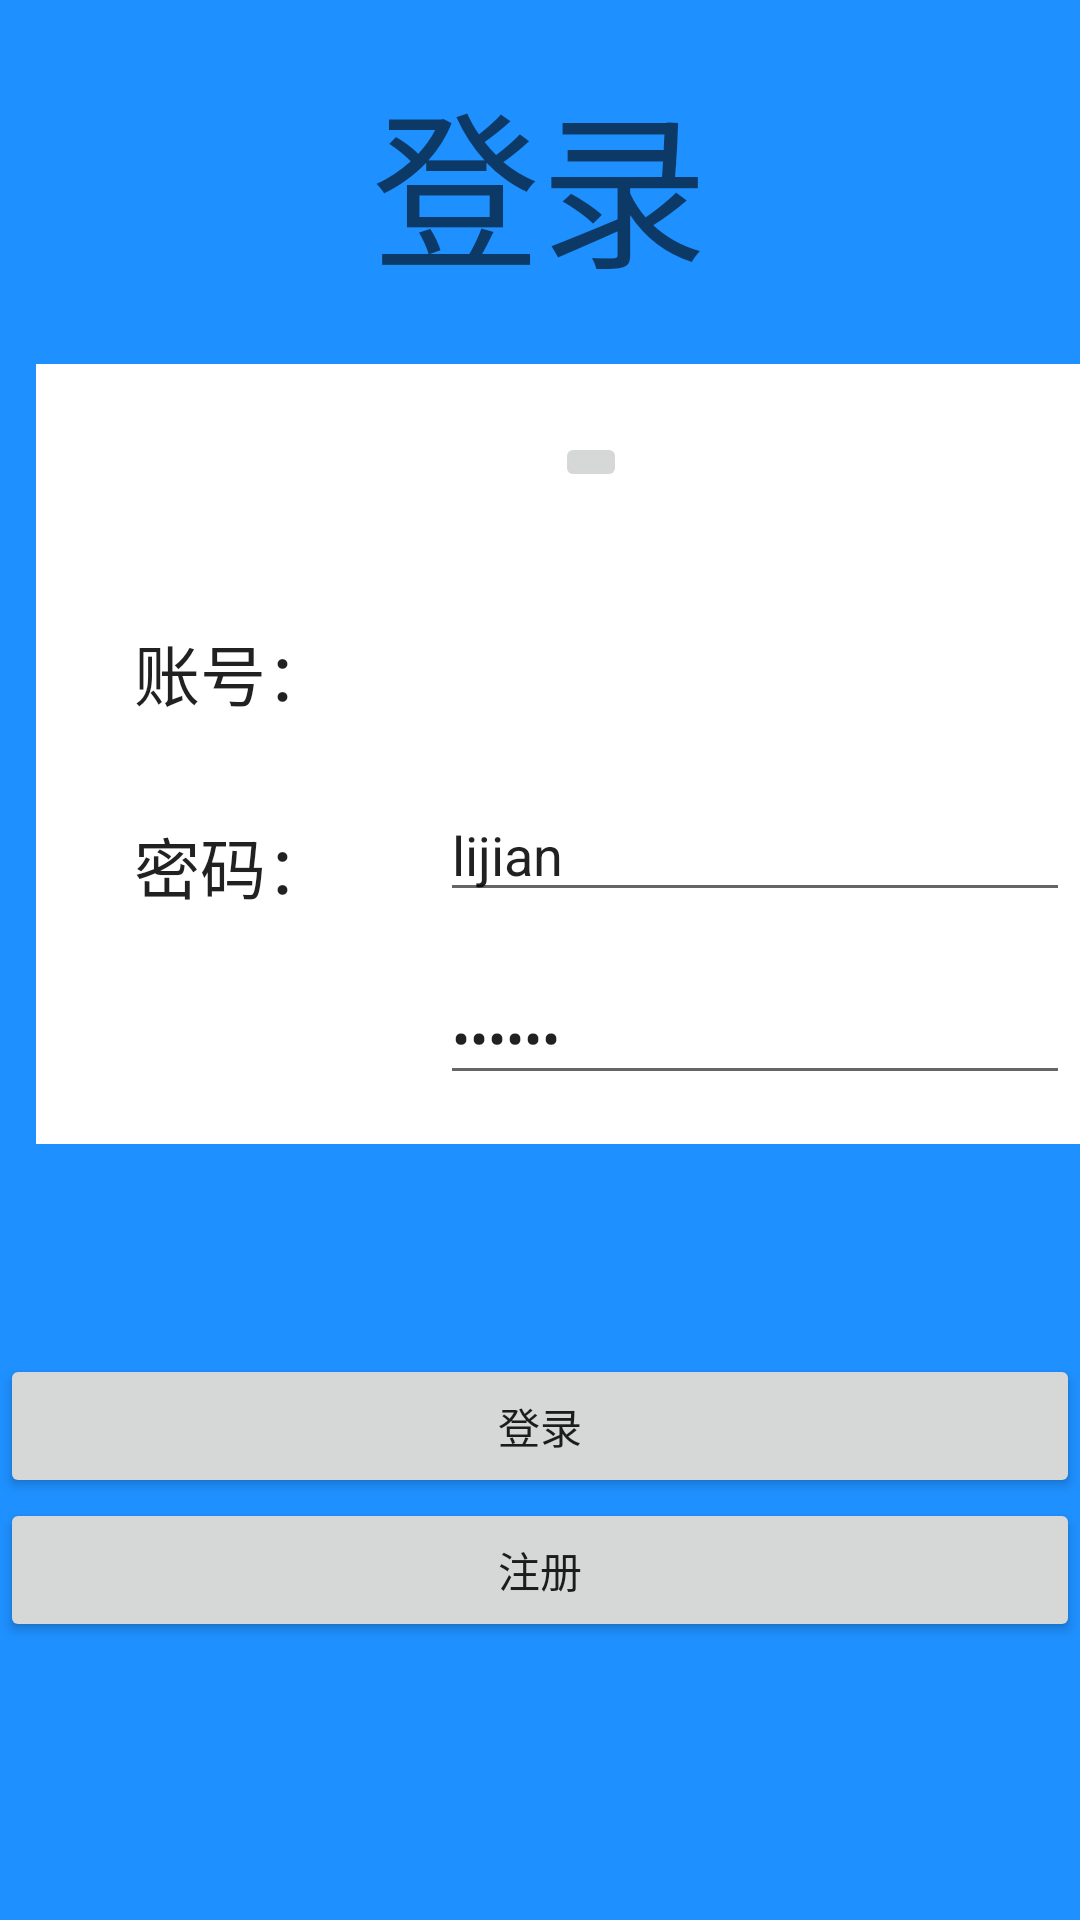

Here is an Android app screen rendered from its layout file. Give the layout XML and the strings, colors and styles it references.
<!-- AndroidManifest.xml: application theme Theme.Lijian2 -->
<!-- res/layout/loginactivity.xml -->
<?xml version="1.0" encoding="utf-8"?>
<LinearLayout xmlns:android="http://schemas.android.com/apk/res/android"
    xmlns:app="http://schemas.android.com/apk/res-auto"
    xmlns:tools="http://schemas.android.com/tools"
    android:orientation="vertical"
    android:layout_width="match_parent"
    android:background="#1E90FF	"
    android:layout_height="match_parent">

    <TextView
        android:id="@+id/textView2"
        android:layout_width="match_parent"
        android:layout_height="wrap_content"
        android:text="登录"
        android:gravity="center"
        android:layout_marginTop="20dp"
        android:textAppearance="@style/TextAppearance.AppCompat.Display3" />

    <androidx.constraintlayout.widget.ConstraintLayout
        android:layout_width="370dp"
        android:layout_height="260dp"
        android:layout_marginLeft="12dp"
        android:layout_marginTop="20dp"
        android:background="@color/white">

        <ImageButton
            android:id="@+id/imageButton"
            android:layout_width="wrap_content"
            android:layout_height="wrap_content"
            app:layout_constraintBottom_toBottomOf="parent"
            app:layout_constraintEnd_toEndOf="parent"
            app:layout_constraintStart_toStartOf="parent"
            app:layout_constraintTop_toTopOf="parent"
            app:layout_constraintVertical_bias="0.095"
            app:srcCompat="@mipmap/ic_launcher" />

        <TextView
            android:id="@+id/textView3"
            android:layout_width="wrap_content"
            android:layout_height="wrap_content"
            android:layout_marginTop="44dp"
            android:text="账号："
            android:textAppearance="@style/TextAppearance.AppCompat.Large"
            app:layout_constraintEnd_toEndOf="parent"
            app:layout_constraintHorizontal_bias="0.108"
            app:layout_constraintStart_toStartOf="parent"
            app:layout_constraintTop_toBottomOf="@+id/imageButton" />

        <EditText
            android:id="@+id/login_getname"
            android:layout_width="wrap_content"
            android:layout_height="wrap_content"
            android:layout_marginStart="36dp"
            android:ems="10"
           android:text="lijian"
            android:inputType="textPersonName"
            app:layout_constraintBottom_toBottomOf="parent"
            app:layout_constraintStart_toEndOf="@+id/textView3"
            app:layout_constraintTop_toTopOf="parent"
            app:layout_constraintVertical_bias="0.646" />

        <TextView
            android:id="@+id/textView4"
            android:layout_width="wrap_content"
            android:layout_height="wrap_content"
            android:layout_marginTop="32dp"
            android:text="密码："
            android:textAppearance="@style/TextAppearance.AppCompat.Large"
            app:layout_constraintEnd_toEndOf="parent"
            app:layout_constraintHorizontal_bias="0.108"
            app:layout_constraintStart_toStartOf="parent"
            app:layout_constraintTop_toBottomOf="@+id/textView3" />

        <EditText
            android:id="@+id/login_getpassword"
            android:layout_width="wrap_content"
            android:layout_height="wrap_content"
            android:layout_marginStart="36dp"
            android:ems="10"
            android:text="123456"
            android:inputType="textPassword"
            app:layout_constraintBottom_toBottomOf="parent"
            app:layout_constraintStart_toEndOf="@+id/textView4"
            app:layout_constraintTop_toTopOf="parent"
            app:layout_constraintVertical_bias="0.925" />

    </androidx.constraintlayout.widget.ConstraintLayout>

    <Button
        android:id="@+id/login_logbt"
        android:layout_width="match_parent"
        android:layout_marginTop="70dp"
        android:layout_height="wrap_content"
        android:text="登录" />

    <Button
        android:id="@+id/login_rgbt"
        android:layout_width="match_parent"
        android:layout_height="wrap_content"
        android:text="注册" />
</LinearLayout>
<!-- resources referenced by this layout -->
<resources>
  <style name="Theme.Lijian2" parent="Theme.MaterialComponents.DayNight.DarkActionBar">
          
          <item name="colorPrimary">@color/purple_500</item>
          <item name="colorPrimaryVariant">@color/purple_700</item>
          <item name="colorOnPrimary">@color/white</item>
          
          <item name="colorSecondary">@color/teal_200</item>
          <item name="colorSecondaryVariant">@color/teal_700</item>
          <item name="colorOnSecondary">@color/black</item>
          
          <item name="android:statusBarColor" tools:targetApi="l">?attr/colorPrimaryVariant</item>
          
      </style>
  <!-- not gathered from this repository: default colours our renderer supplied (Android Studio template values) -->
  <color name="purple_500">#FF6200EE</color>
  <color name="purple_700">#FF3700B3</color>
  <color name="teal_200">#FF03DAC5</color>
  <color name="teal_700">#FF018786</color>
  <color name="black">#FF000000</color>
  <color name="white">#FFFFFFFF</color>
</resources>
